Run: headless pygame with SDL's dummy video driver; simulated clock (each Clock.tick advances the game by its frame time, no real sleeping); random seed 0; keys injected as events and as key.get_pressed() state; no mouse input.
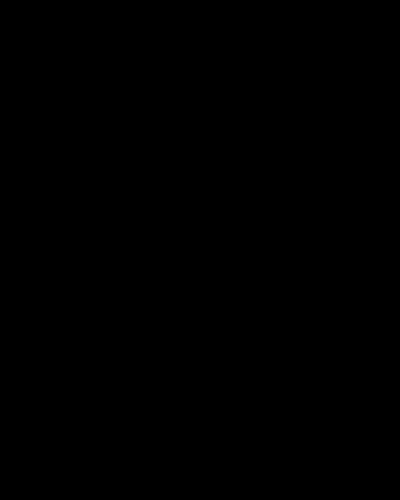
Frame 1 of 4 · flips 1–60 · no input
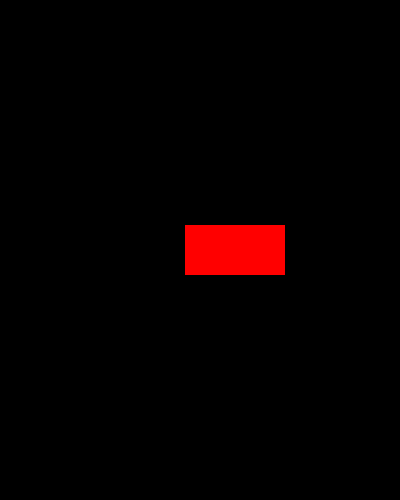
Frame 2 of 4 · flips 61–180 · tapped SPACE, RETURN · held RIGHT (→), D
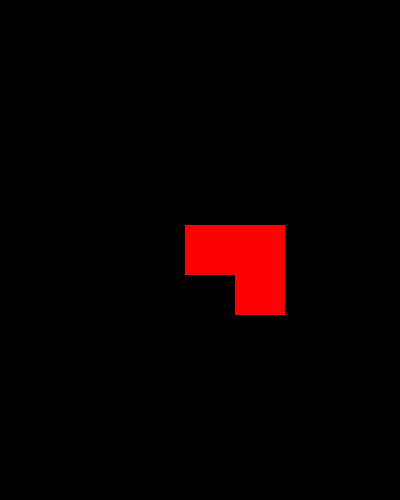
Frame 3 of 4 · flips 181–300 · held DOWN (↓), S
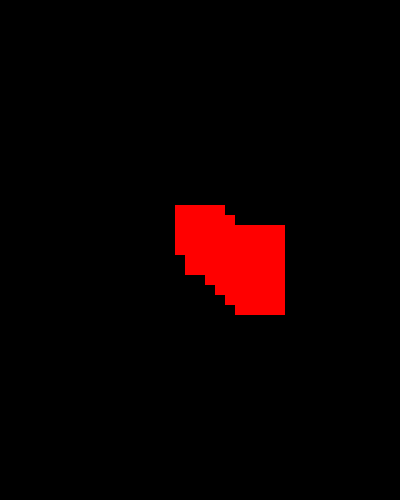
Frame 4 of 4 · flips 301–420 · held LEFT (←), A, UP (↑), W

The pygame program that drew these frames:

import pygame, sys
pygame.init()

width = 400
height = 500

surface = pygame.display.set_mode((width, height)) # surface
pygame.display.set_caption("Pressed")

# Create colors 
white = pygame.Color(255, 255, 255)
red = pygame.Color(255, 0, 0)

# Creater the movement helpers
x = 175
y = 225
rect = pygame.Rect(x, y, 50, 50)

while True:
    for event in pygame.event.get():
        if event.type == pygame.QUIT:
            pygame.quit()
            sys.exit()
        if event.type == pygame.KEYDOWN:
            if event.key == pygame.K_ESCAPE:
                pygame.quit()
                sys.exit()
        pressed = pygame.key.get_pressed()
        if pressed[pygame.K_w]:
            y -= 10
            print("Up")
        if pressed[pygame.K_a]:
            x -= 10
            print("Left")
        if pressed[pygame.K_s]:
            y += 10
            print("Down")
        if pressed[pygame.K_d]:
            x += 10
            print("Right")
        rect = pygame.Rect(x, y, 50, 50)
        pygame.draw.rect(surface, red, rect)
    pygame.display.update()
